Run: headless pygame with SDL's dummy video driver; simulated clock (each Clock.tick advances the game by its frame time, no real sleeping); random seed 0; keys injected as events and as key.get_pressed() state; no mouse input.
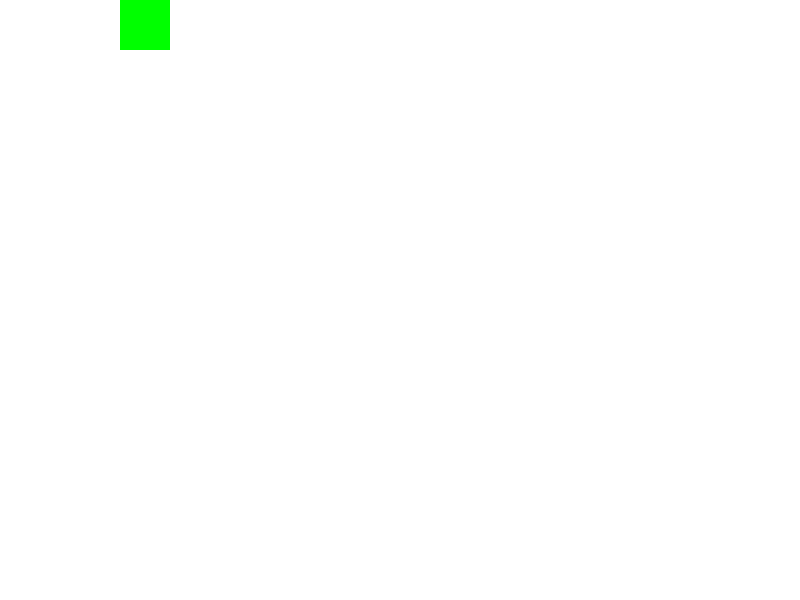
Frame 1 of 4 · flips 1–60 · no input
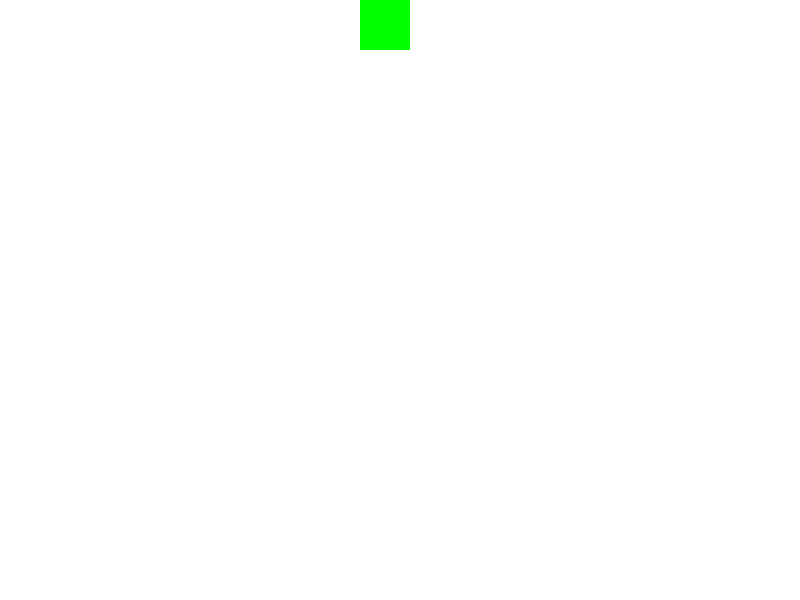
Frame 2 of 4 · flips 61–180 · tapped SPACE, RETURN · held RIGHT (→), D
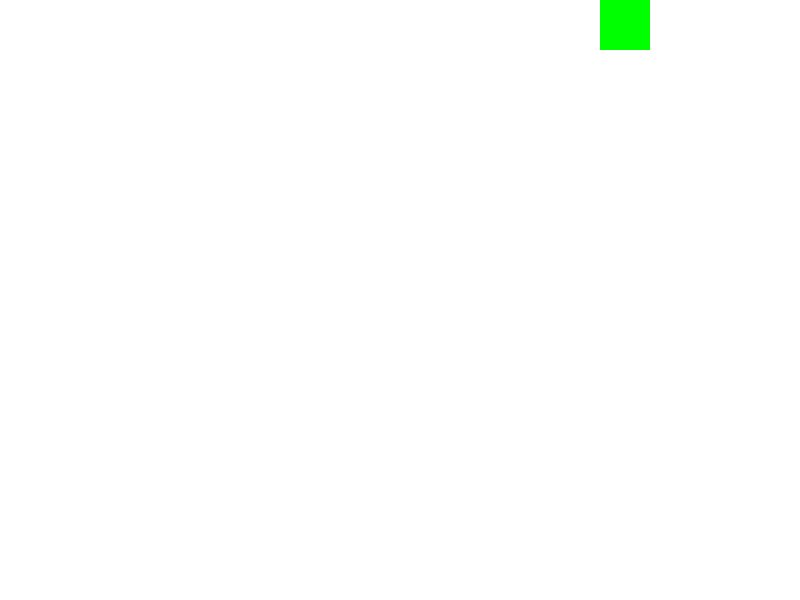
Frame 3 of 4 · flips 181–300 · held DOWN (↓), S
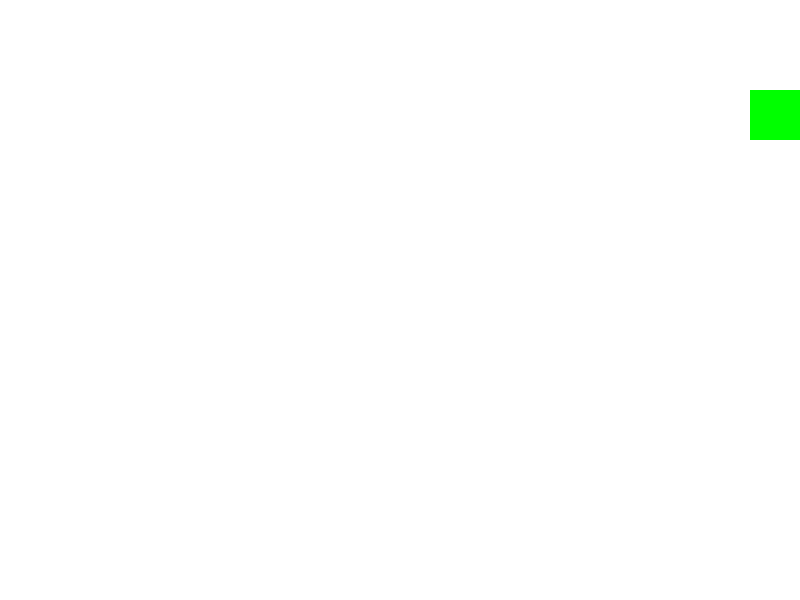
Frame 4 of 4 · flips 301–420 · held LEFT (←), A, UP (↑), W

The pygame program that drew these frames:

import pygame

pygame.init()

window_surface = pygame.display.set_mode((800, 600))
pygame.display.set_caption("Green Square")

square_size = 50
square_x, square_y = 0, 0

green = (0, 255, 0)

max_move_pixels = 2

phases = [
    ["right", True],
    ["down", False],
    ["left", True],
    ["up", False]
]
current_phase = 0

window_width, window_height = pygame.display.get_surface().get_size()

running = True
while running:
    for event in pygame.event.get():
        if event.type == pygame.QUIT:
            running = False

    phase_direction, is_horizontal = phases[current_phase]

    if phase_direction == "right":
        square_x += max_move_pixels
        if square_x >= window_width - square_size:
            square_x = window_width - square_size
            current_phase += 1
    elif phase_direction == "down":
        square_y += max_move_pixels
        if square_y >= window_height - square_size:
            square_y = window_height - square_size
            current_phase += 1
    elif phase_direction == "left":
        square_x -= max_move_pixels
        if square_x <= 0:
            square_x = 0
            current_phase += 1
    elif phase_direction == "up":
        square_y -= max_move_pixels
        if square_y <= 0:
            square_y = 0
            current_phase += 1

    current_phase %= len(phases)

    window_surface.fill((255, 255, 255))

    pygame.draw.rect(window_surface, green, (square_x, square_y, square_size, square_size))

    pygame.display.flip()

    pygame.time.delay(5)

pygame.quit()
